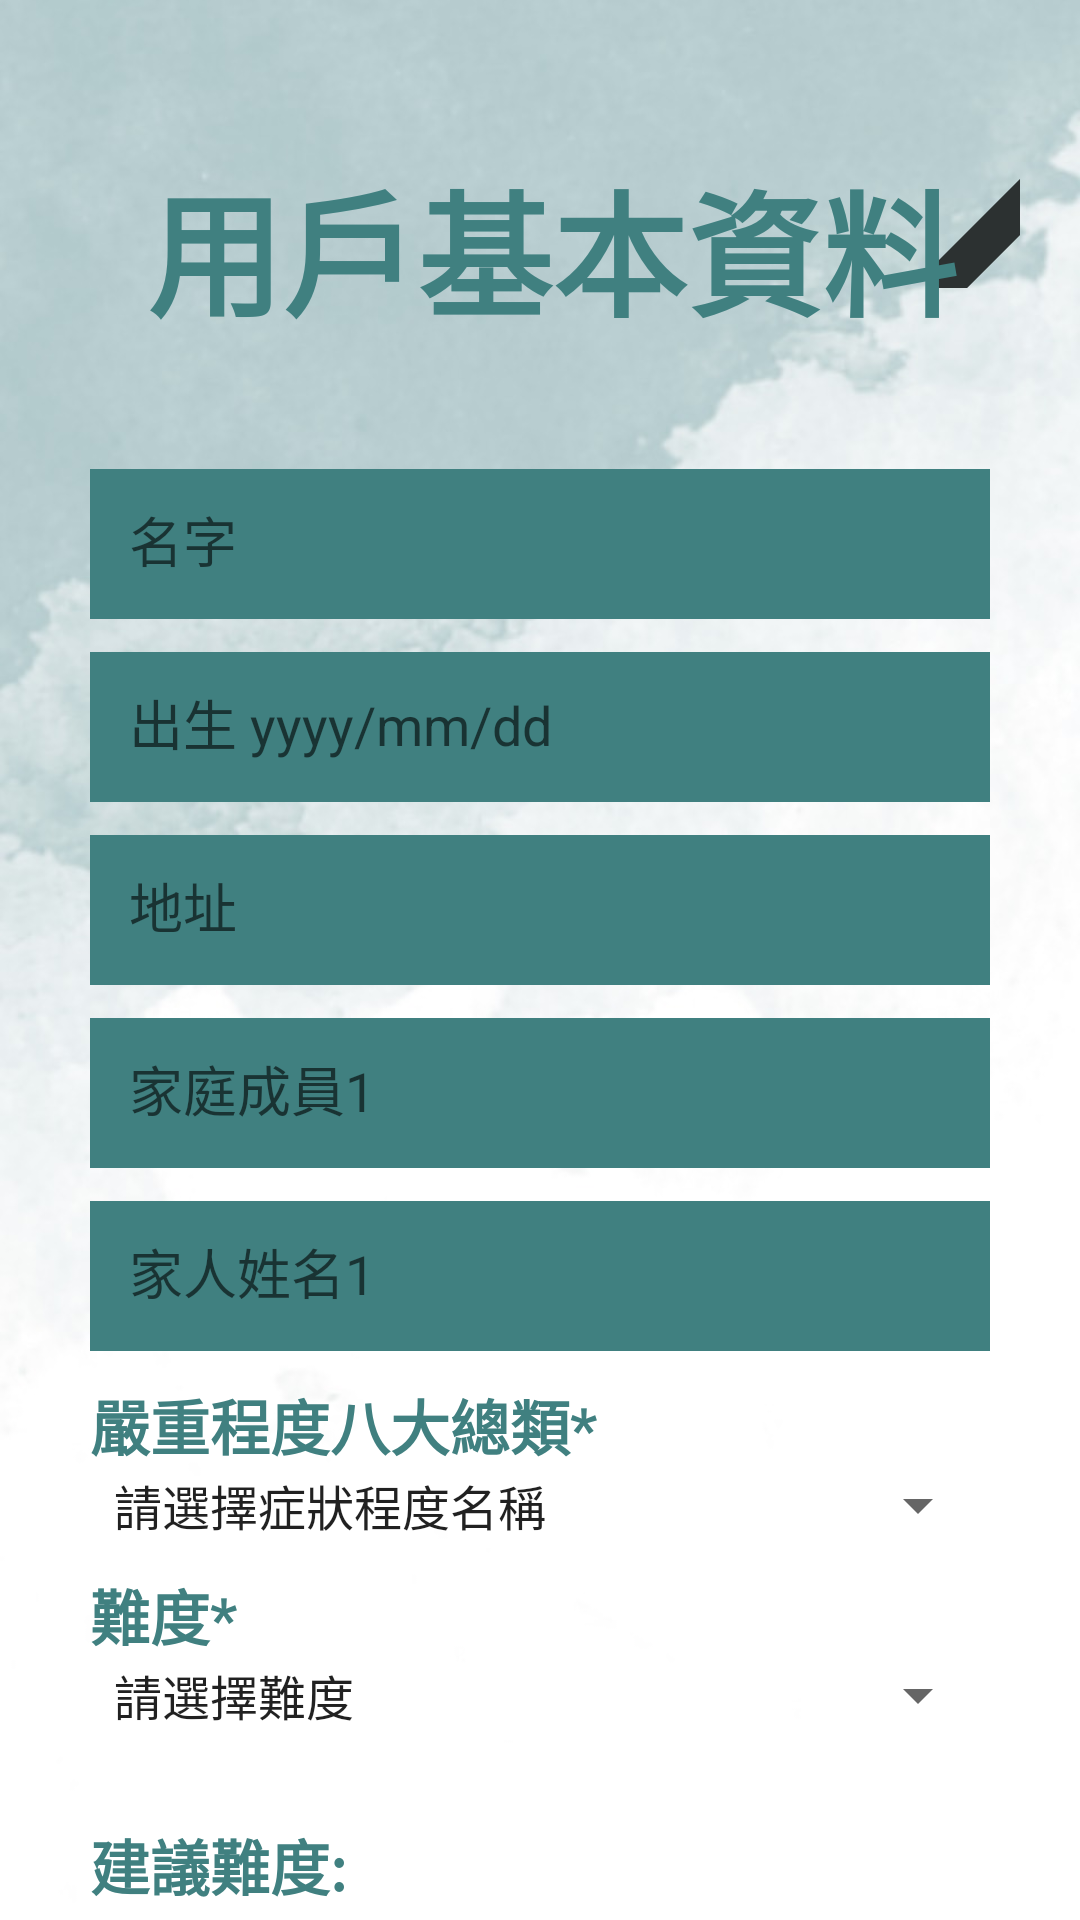

This screen was rendered from an Android layout file. Write that file and the resources it references.
<!-- AndroidManifest.xml: application theme Theme.Strokepatientsvoicerecoveryapp -->
<!-- res/layout/basic_information.xml -->
<?xml version="1.0" encoding="utf-8"?>
<androidx.constraintlayout.widget.ConstraintLayout
    xmlns:android="http://schemas.android.com/apk/res/android"
    xmlns:tools="http://schemas.android.com/tools"
    android:layout_width="match_parent"
    android:layout_height="match_parent"
    android:background="@drawable/background"
    xmlns:app="http://schemas.android.com/apk/res-auto">

   <LinearLayout
       android:layout_width="wrap_content"
       android:layout_height="wrap_content"
       android:padding="20dp"
       android:gravity="center">

      <ImageView
          android:layout_width="60dp"
          android:layout_height="60dp"
          android:layout_gravity="center_vertical"
          android:layout_marginStart="310dp"
          android:layout_marginTop="16dp"
          android:background="@drawable/ic_baseline_create_24" />


   </LinearLayout>

   <TextView
       android:id="@+id/baseinfo"
       android:layout_width="wrap_content"
       android:layout_height="wrap_content"
       android:layout_margin="50dp"
       android:layout_marginTop="100dp"
       android:text="用戶基本資料"
       android:textColor="#408080"
       android:textSize="45dp"
       android:textStyle="bold"
       app:layout_constraintEnd_toEndOf="parent"
       app:layout_constraintHorizontal_bias="0.113"
       app:layout_constraintStart_toStartOf="parent"
       app:layout_constraintTop_toTopOf="parent" />


   <com.google.android.material.textfield.TextInputLayout
       android:id="@+id/textUsername"
       android:layout_width="match_parent"
       android:layout_margin="30dp"
       app:layout_constraintTop_toBottomOf="@+id/baseinfo"
       app:layout_constraintStart_toStartOf="parent"
       app:layout_constraintEnd_toEndOf="parent"
       android:layout_height="wrap_content">


      <EditText
          android:id="@+id/editAge"
          android:layout_width="match_parent"
          android:layout_height="50dp"
          android:background="#408080"
          android:hint="   名字" />

   </com.google.android.material.textfield.TextInputLayout>

   <com.google.android.material.textfield.TextInputLayout
       android:id="@+id/textAge"
       android:layout_width="match_parent"
       android:layout_marginStart="30dp"
       android:layout_marginEnd="30dp"
       app:layout_constraintTop_toBottomOf="@+id/textUsername"
       app:layout_constraintStart_toStartOf="parent"
       app:layout_constraintEnd_toEndOf="parent"
       android:layout_height="wrap_content">

      <EditText
          android:id="@+id/editphone"
          android:layout_width="match_parent"
          android:layout_height="50dp"
          android:background="#408080"
          android:hint="   出生 yyyy/mm/dd" />
   </com.google.android.material.textfield.TextInputLayout>


   <com.google.android.material.textfield.TextInputLayout
       android:id="@+id/textaddr"
       android:layout_width="match_parent"
       android:layout_marginStart="30dp"
       android:layout_marginEnd="30dp"
       app:layout_constraintTop_toBottomOf="@+id/textAge"
       app:layout_constraintStart_toStartOf="parent"
       app:layout_constraintEnd_toEndOf="parent"
       android:layout_height="wrap_content">



      <EditText
          android:id="@+id/editmember"
          android:layout_width="match_parent"
          android:layout_height="50dp"
          android:background="#408080"
          android:hint="   地址" />
   </com.google.android.material.textfield.TextInputLayout>
   <com.google.android.material.textfield.TextInputLayout
       android:id="@+id/textmember"
       android:layout_width="match_parent"
       android:layout_marginStart="30dp"
       android:layout_marginEnd="30dp"
       app:layout_constraintTop_toBottomOf="@+id/textaddr"
       app:layout_constraintStart_toStartOf="parent"
       app:layout_constraintEnd_toEndOf="parent"
       android:layout_height="wrap_content">


      <EditText
          android:id="@+id/editmembername"
          android:layout_width="match_parent"
          android:layout_height="50dp"
          android:background="#408080"
          android:hint="   家庭成員1" />

   </com.google.android.material.textfield.TextInputLayout>
   <com.google.android.material.textfield.TextInputLayout
       android:id="@+id/textmembername"
       android:layout_width="match_parent"
       android:layout_marginStart="30dp"
       android:layout_marginEnd="30dp"
       app:layout_constraintTop_toBottomOf="@+id/textmember"
       app:layout_constraintStart_toStartOf="parent"
       app:layout_constraintEnd_toEndOf="parent"
       android:layout_height="wrap_content">




      <EditText
          android:id="@+id/editmem"
          android:layout_width="match_parent"
          android:layout_height="50dp"
          android:background="#408080"
          android:hint="   家人姓名1" />

      <TextView
          android:id="@+id/item"
          android:layout_width="wrap_content"
          android:text="嚴重程度八大總類*"
          android:textStyle="bold"
          android:textSize="20sp"
          android:layout_marginTop="10dp"
          android:textColor="#408080"
          app:layout_constraintTop_toTopOf="parent"
          app:layout_constraintStart_toStartOf="parent"
          app:layout_constraintEnd_toEndOf="parent"
          android:layout_height="wrap_content"/>

      <Spinner
          android:id="@+id/sp"
          android:layout_width="match_parent"
          android:layout_height="wrap_content"
          android:entries="@array/option"
          />
      <TextView
          android:id="@+id/degree"
          android:layout_width="wrap_content"
          android:text="難度*"
          android:textStyle="bold"
          android:textSize="20sp"
          android:textColor="#408080"
          android:layout_marginTop="10dp"
          app:layout_constraintTop_toTopOf="parent"
          app:layout_constraintStart_toStartOf="parent"
          app:layout_constraintEnd_toEndOf="parent"
          android:layout_height="wrap_content"/>

      <Spinner
          android:id="@+id/sp1"
          android:layout_width="match_parent"
          android:layout_height="wrap_content"
          android:entries="@array/option1"
          />

      <TextView
          android:layout_width="wrap_content"
          android:layout_height="wrap_content"
          android:text="建議難度:"
          android:textColor="#408080"
          android:textSize="20sp"
          android:textStyle="bold"
          android:layout_marginTop="30dp"
          app:layout_constraintEnd_toEndOf="parent"
          app:layout_constraintStart_toStartOf="parent"
          app:layout_constraintTop_toTopOf="parent" />

      <TextView
          android:id="@+id/suggestion"
          android:layout_width="wrap_content"
          android:layout_height="wrap_content"
          android:text=""
          android:textColor="#000"
          android:textSize="20sp"
          android:layout_marginStart="10dp"
          app:layout_constraintEnd_toEndOf="parent"
          app:layout_constraintStart_toStartOf="parent"
          app:layout_constraintTop_toTopOf="parent" />


      <Button
          android:id="@+id/send"
          android:layout_width="150dp"
          android:layout_height="60dp"
          android:layout_gravity="center"
          android:layout_margin="50dp"
          android:background="@drawable/button_background"
          android:text="送出"
          android:textColor="#ffffff"
          android:textSize="25dp"
          android:textStyle="bold"
          app:layout_constraintEnd_toEndOf="parent"
          app:layout_constraintStart_toStartOf="parent"
          app:layout_constraintTop_toBottomOf="@+id/textmembername" />


   </com.google.android.material.textfield.TextInputLayout>



</androidx.constraintlayout.widget.ConstraintLayout>
<!-- resources referenced by this layout -->
<resources>
  <string-array name="option">
          <item>請選擇症狀程度名稱</item>
          <item>命名型失語症</item>
          <item>傳導型失語症</item>
          <item>跨皮質感覺型失語症</item>
          <item>威尼克型失語症</item>
          <item>跨皮質運動型失語症</item>
          <item>布洛卡失語症</item>
          <item>跨皮質混合型失語症</item>
          <item>全失型失語症</item>
      </string-array>
  <string-array name="option1">
          <item>請選擇難度</item>
          <item>簡單</item>
          <item>中等</item>
          <item>困難</item>
      </string-array>
  <!-- drawable background: jpg bitmap (drawable-v24, 73071 bytes) -->
  <!-- drawable button_background (drawable) -->
  <?xml version="1.0" encoding="utf-8"?>
  <shape  android:shape="rectangle"
      xmlns:android="http://schemas.android.com/apk/res/android">
      <size
          android:width="200dp"
          android:height="100dp" />
  
      <solid android:color="#B3D9D9"/>
      <corners
          android:topRightRadius="30dp"
          android:bottomRightRadius="30dp"
          android:topLeftRadius="30dp"
          android:bottomLeftRadius="30dp"/>
  
      <stroke android:width="2dp"
          android:color="#B3D9D9"/>
  
  </shape>
  <!-- drawable ic_baseline_create_24 (drawable-v24) -->
  <vector android:height="24dp" android:tint="#2C3131"
      android:viewportHeight="24" android:viewportWidth="24"
      android:width="24dp" xmlns:android="http://schemas.android.com/apk/res/android">
      <path android:fillColor="@android:color/white" android:pathData="M3,17.25V21h3.75L17.81,9.94l-3.75,-3.75L3,17.25zM20.71,7.04c0.39,-0.39 0.39,-1.02 0,-1.41l-2.34,-2.34c-0.39,-0.39 -1.02,-0.39 -1.41,0l-1.83,1.83 3.75,3.75 1.83,-1.83z"/>
  </vector>
  <style name="Theme.Strokepatientsvoicerecoveryapp" parent="Theme.AppCompat.Light.NoActionBar">
          
          <item name="colorPrimary">@color/purple_500</item>
          <item name="colorPrimaryVariant">@color/purple_700</item>
          <item name="colorOnPrimary">@color/white</item>
          
          <item name="colorSecondary">@color/teal_200</item>
          <item name="colorSecondaryVariant">@color/teal_700</item>
          <item name="colorOnSecondary">@color/black</item>
          
          <item name="android:statusBarColor">?attr/colorPrimaryVariant</item>
          
      </style>
  <color name="purple_500">#FF6200EE</color>
  <color name="purple_700">#FF3700B3</color>
  <color name="white">#FFFFFFFF</color>
  <color name="teal_200">#FF03DAC5</color>
  <color name="teal_700">#FF018786</color>
  <color name="black">#FF000000</color>
</resources>
